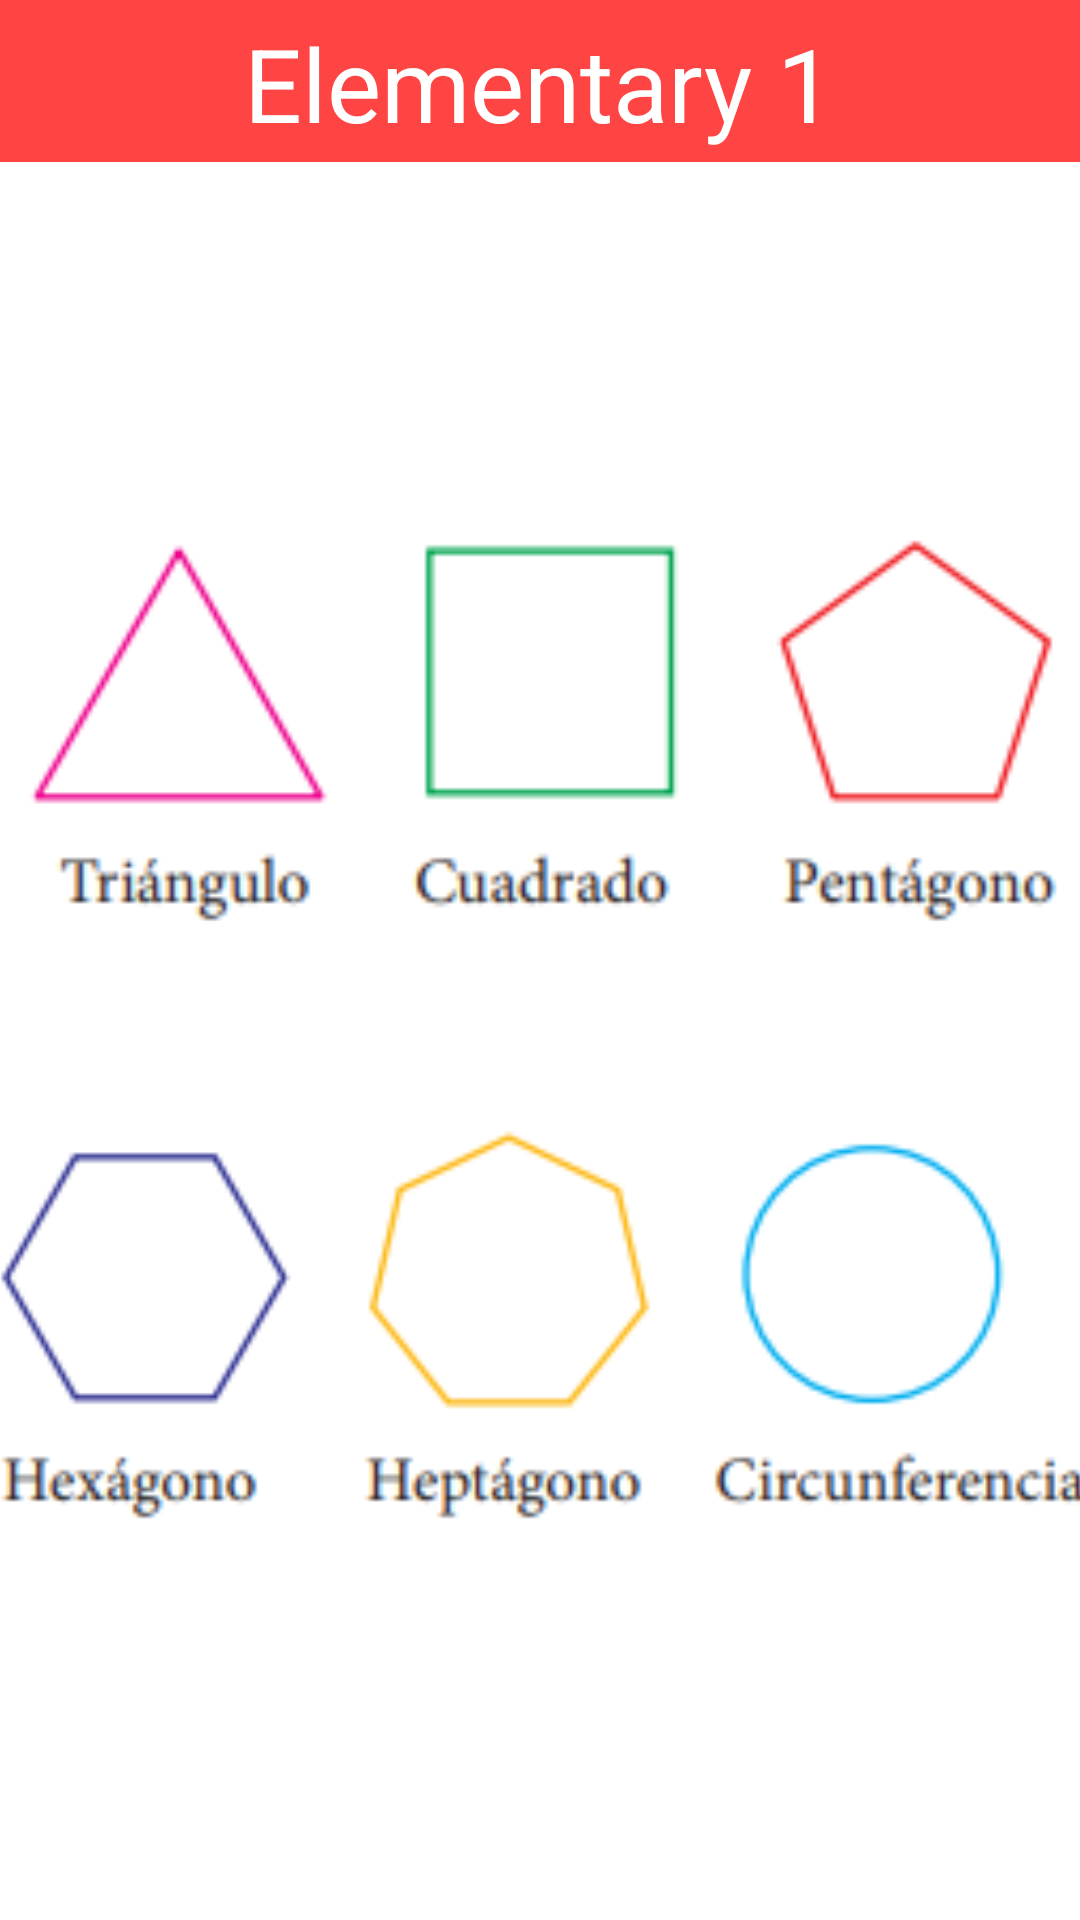

Android layout source for this screen:
<!-- AndroidManifest.xml: application theme Theme.FunSpeak -->
<!-- res/layout/activity_course_elementary_geometry.xml -->
<?xml version="1.0" encoding="utf-8"?>
<androidx.constraintlayout.widget.ConstraintLayout xmlns:android="http://schemas.android.com/apk/res/android"
    xmlns:app="http://schemas.android.com/apk/res-auto"
    xmlns:tools="http://schemas.android.com/tools"
    android:layout_width="match_parent"
    android:layout_height="match_parent"
    android:background="@color/white">

    <androidx.appcompat.widget.Toolbar
        android:id="@+id/toolbar3"
        android:layout_width="414dp"
        android:layout_height="54dp"
        android:background="@android:color/holo_red_light"
        android:minHeight="?attr/actionBarSize"
        android:theme="?attr/actionBarTheme"
        app:layout_constraintEnd_toEndOf="parent"
        app:layout_constraintStart_toStartOf="parent"
        app:layout_constraintTop_toTopOf="parent" />

    <TextView
        android:id="@+id/textView6"
        android:layout_width="wrap_content"
        android:layout_height="wrap_content"
        android:layout_marginTop="5dp"
        android:text="@string/food"
        android:textAppearance="@style/TextAppearance.AppCompat.Display1"
        android:textColor="@color/white"
        app:layout_constraintBottom_toTopOf="@+id/toolbar"
        app:layout_constraintEnd_toEndOf="parent"
        app:layout_constraintHorizontal_bias="0.498"
        app:layout_constraintStart_toStartOf="parent"
        app:layout_constraintTop_toTopOf="@+id/toolbar3"
        app:layout_constraintVertical_bias="0.15" />

    <ScrollView
        android:layout_width="414dp"
        android:layout_height="501dp"
        android:layout_marginTop="32dp"
        app:layout_constraintTop_toBottomOf="@+id/toolbar3"
        tools:layout_editor_absoluteX="-2dp" />

    <ImageView
        android:id="@+id/imageView30"
        android:layout_width="366dp"
        android:layout_height="241dp"
        android:layout_marginTop="64dp"
        app:layout_constraintEnd_toEndOf="parent"
        app:layout_constraintStart_toStartOf="parent"
        app:layout_constraintTop_toBottomOf="@+id/toolbar3"
        app:srcCompat="@drawable/geo1ero" />

    <ImageView
        android:id="@+id/imageView31"
        android:layout_width="376dp"
        android:layout_height="168dp"
        app:layout_constraintEnd_toEndOf="parent"
        app:layout_constraintStart_toStartOf="parent"
        app:layout_constraintTop_toBottomOf="@+id/imageView30"
        app:srcCompat="@drawable/geo1ero2" />

</androidx.constraintlayout.widget.ConstraintLayout>
<!-- resources referenced by this layout -->
<resources>
  <color name="white">#FFFFFFFF</color>
  <!-- drawable geo1ero: png bitmap (drawable, 6388 bytes) -->
  <!-- drawable geo1ero2: png bitmap (drawable, 7541 bytes) -->
  <string name="food">Elementary 1</string>
  <style name="Theme.FunSpeak" parent="Theme.MaterialComponents.Light.NoActionBar">
          
          <item name="colorPrimary">@color/purple_500</item>
          <item name="colorPrimaryVariant">@color/teal_700</item>
          <item name="colorOnPrimary">@color/white</item>
          
          <item name="colorSecondary">@color/teal_200</item>
          <item name="colorSecondaryVariant">@color/teal_700</item>
          <item name="colorOnSecondary">@color/teal_700</item>
          
          <item name="android:statusBarColor" tools:targetApi="l">?attr/colorPrimaryVariant</item>
          
      </style>
  <color name="purple_500">#FF6200EE</color>
  <color name="teal_700">#FF018786</color>
  <color name="teal_200">#FF03DAC5</color>
</resources>
